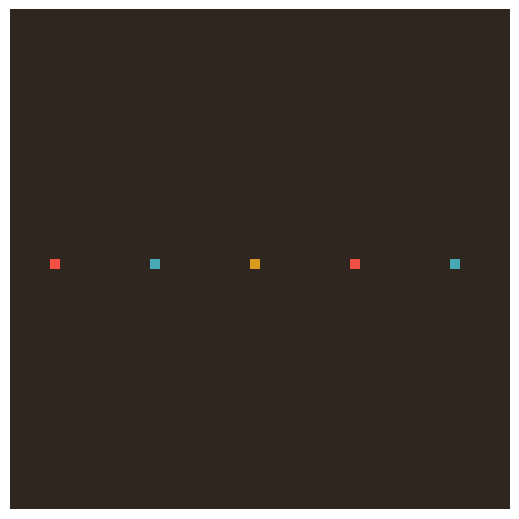

Here is the Python script that generated this plot:
import numpy as np
import matplotlib.pyplot as plt
import matplotlib.animation as animation
from matplotlib.colors import ListedColormap
import itertools

background = "#2e261f"
foreground = "#ebdac6"
yellow = "#da9a1b"
red = "#f35044"
blue = "#46a9b4"

custom_cmap = ListedColormap([background, yellow, red, blue])
N = 50

fig, ax = plt.subplots()
fig.subplots_adjust(left=0, bottom=0, right=1, top=1, wspace=None, hspace=None)
fig.set_size_inches(5, 5) 
# ant [x,y,rotation,team]
ants = [[25,5,0,2],[25,15,0,3],[25,25,0,1],[25,35,0,2],[25,45,0,3]]

ax.axis('off')
grid = np.zeros([N, N]).reshape(N, N)


for ant in ants:
    row, col, direction, team = ant
    grid[row, col] = team

img = ax.imshow(grid, cmap=custom_cmap, interpolation="none")


def update(frame):
    global grid
    new_grid = grid.copy()

    for ant in ants:
        i, j, direction, team = ant

        if grid[i % N, j % N] != team:
            new_grid[i % N, j % N] = team
            direction = (direction + 1) % 4
        else:
            new_grid[i % N, j % N] = 0
            direction = (direction - 1) % 4

        if direction == 0:
            ant[0] = (ant[0] + 1) % N
        elif direction == 1:
            ant[1] = (ant[1] + 1) % N
        elif direction == 2:
            ant[0] = (ant[0] - 1) % N
        elif direction == 3:
            ant[1] = (ant[1] - 1) % N

        ant[2] = direction

    grid = new_grid.copy()
    img.set_data(new_grid)
    return (img,)


an = animation.FuncAnimation(
    fig, update, frames=3000, interval=0, cache_frame_data=False, blit=True
)

# an.save("anims/ants.gif", writer="pillow", fps=60)
plt.show()
